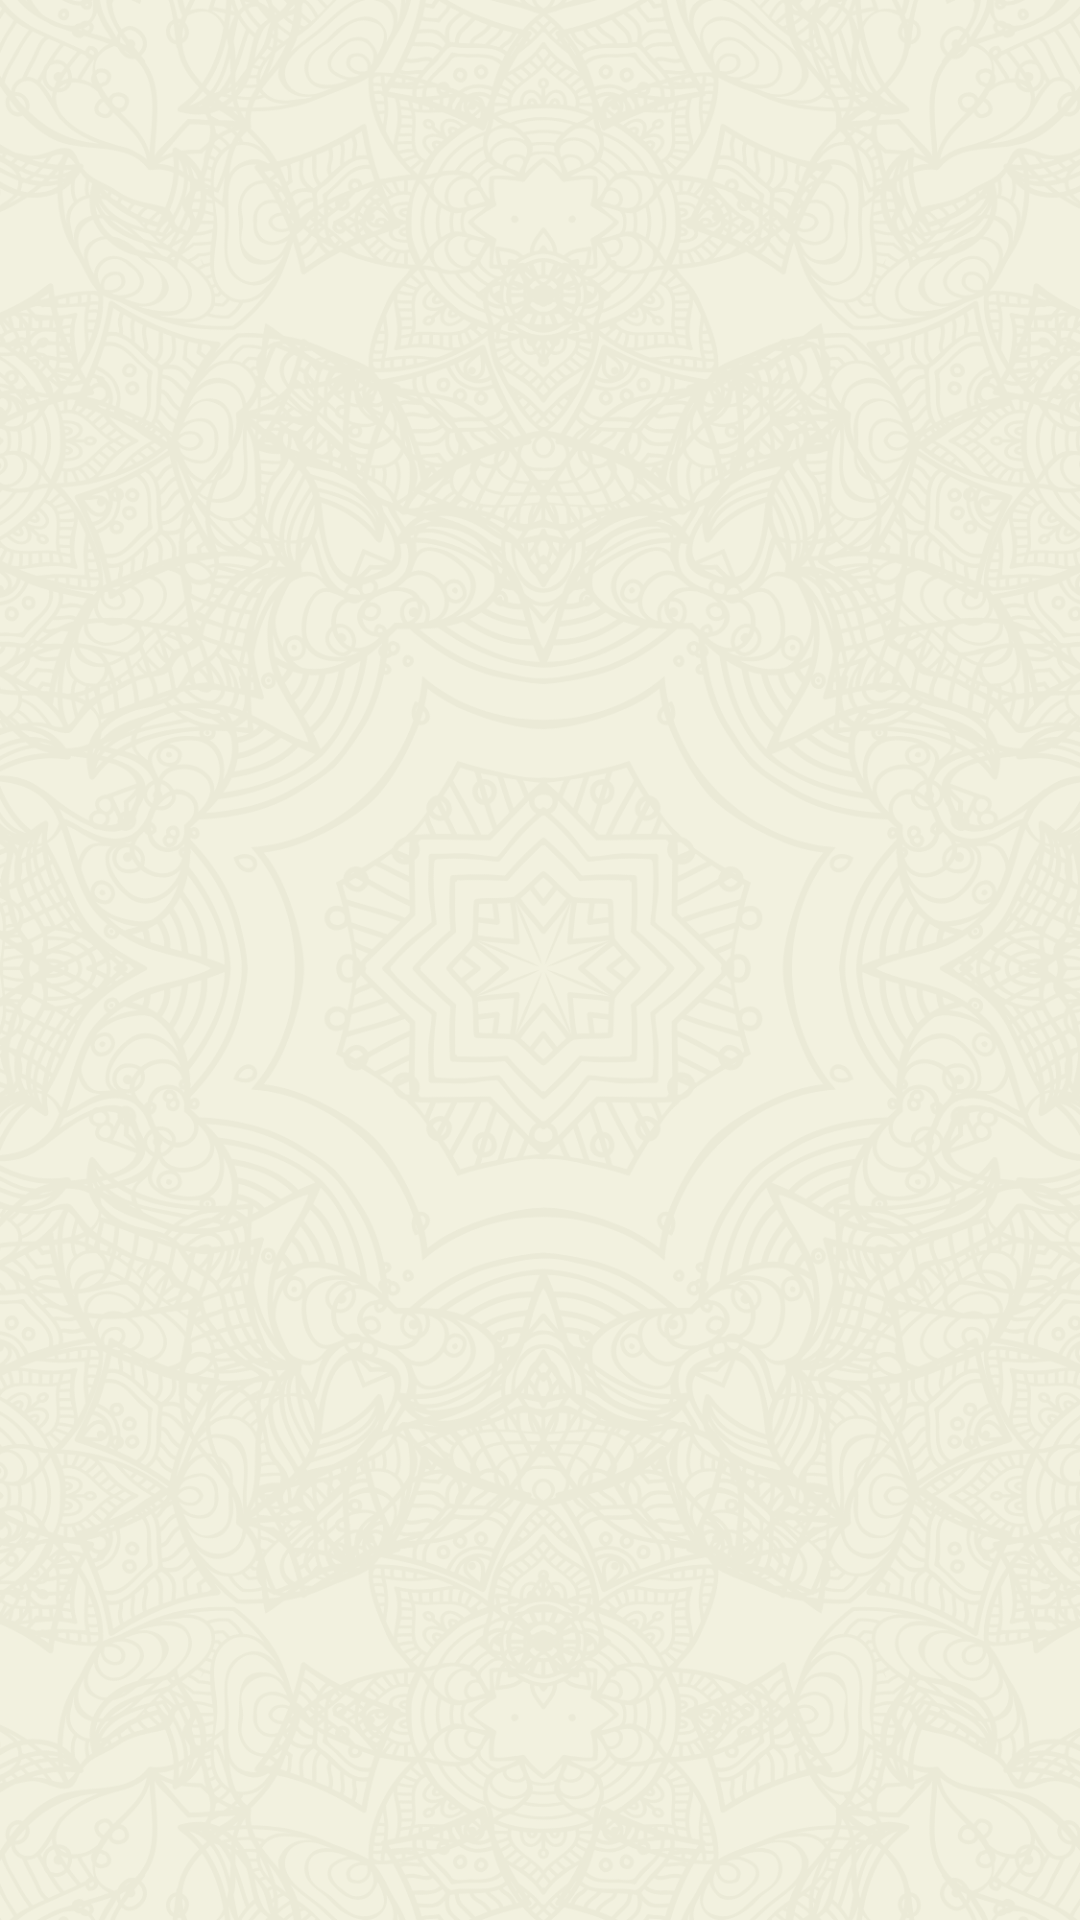

Produce the Android XML layout that renders to this screen, including the resource entries it uses.
<!-- AndroidManifest.xml: application theme AppTheme -->
<!-- res/layout/activity_splash.xml -->
<?xml version="1.0" encoding="utf-8"?>
<androidx.constraintlayout.widget.ConstraintLayout xmlns:android="http://schemas.android.com/apk/res/android"
	 xmlns:app="http://schemas.android.com/apk/res-auto"
	 xmlns:tools="http://schemas.android.com/tools"
	 android:layout_width="match_parent"
	 android:layout_height="match_parent"
	 tools:context=".view.activity.SplashActivity"
	android:background="@drawable/backgroundimg_splash">



</androidx.constraintlayout.widget.ConstraintLayout>
<!-- resources referenced by this layout -->
<resources>
  <!-- drawable backgroundimg_splash: png bitmap (drawable-xxhdpi, 871590 bytes) -->
  <style name="AppTheme" parent="Theme.AppCompat.Light.NoActionBar">
  		  
  		  <item name="colorPrimary">@color/colorPrimary</item>
  		  <item name="colorPrimaryDark">@color/colorPrimaryDark</item>
  		  <item name="colorAccent">@color/colorAccent</item>
  	 </style>
  <color name="colorPrimary">#008577</color>
  <color name="colorPrimaryDark">#00574B</color>
  <color name="colorAccent">#D81B60</color>
</resources>
